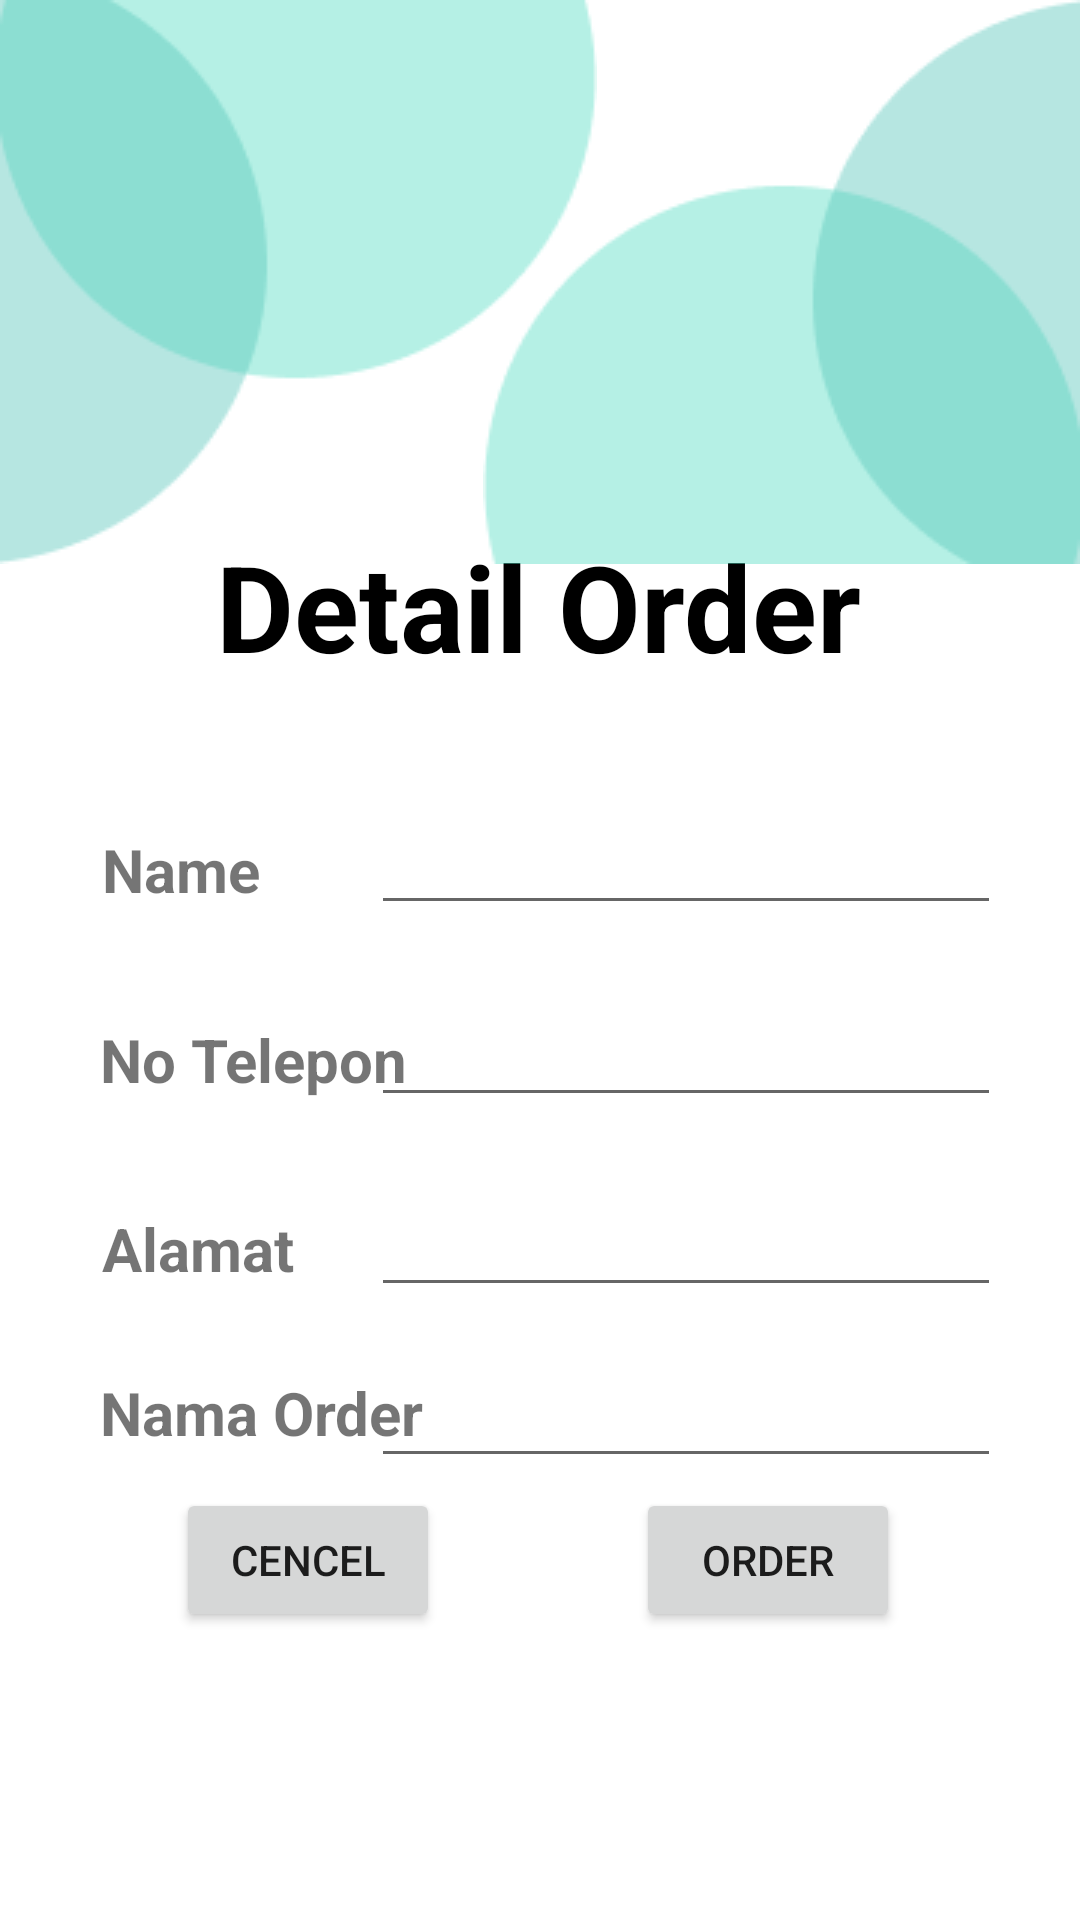

Reconstruct the res/layout file that produces this screen, plus the resources it refers to.
<!-- AndroidManifest.xml: application theme Theme.Nalika -->
<!-- res/layout/activity_detail_order.xml -->
<?xml version="1.0" encoding="utf-8"?>
<androidx.constraintlayout.widget.ConstraintLayout xmlns:android="http://schemas.android.com/apk/res/android"
    xmlns:app="http://schemas.android.com/apk/res-auto"
    xmlns:tools="http://schemas.android.com/tools"
    android:layout_width="match_parent"
    android:layout_height="match_parent"
    tools:context=".DetailOrder">

    <ImageView
        android:id="@+id/R_detail"
        android:layout_width="wrap_content"
        android:layout_height="wrap_content"
        android:layout_alignParentLeft="true"
        android:layout_alignParentTop="true"
        android:layout_marginBottom="2dp"
        android:src="@drawable/imgpojok"
        app:layout_constraintBottom_toTopOf="@+id/ed_nama"
        app:layout_constraintEnd_toStartOf="@+id/dtl_order"
        app:layout_constraintHorizontal_bias="0.0"
        app:layout_constraintStart_toStartOf="parent"
        app:layout_constraintTop_toTopOf="parent"
        app:layout_constraintVertical_bias="0.0" />

    <EditText
        android:id="@+id/ed_tlpn"
        android:layout_width="wrap_content"
        android:layout_height="wrap_content"
        android:layout_marginTop="2dp"
        android:ems="10"
        android:inputType="textPostalAddress"
        android:minHeight="48dp"
        app:layout_constraintBottom_toBottomOf="parent"
        app:layout_constraintEnd_toEndOf="parent"
        app:layout_constraintHorizontal_bias="0.825"
        app:layout_constraintStart_toStartOf="parent"
        app:layout_constraintTop_toBottomOf="@+id/ed_nama"
        app:layout_constraintVertical_bias="0.05" />

    <TextView
        android:id="@+id/textView3"
        android:layout_width="wrap_content"
        android:layout_height="wrap_content"
        android:text="Name"
        android:textSize="20sp"
        android:textStyle="bold"
        app:layout_constraintBottom_toBottomOf="parent"
        app:layout_constraintEnd_toEndOf="parent"
        app:layout_constraintHorizontal_bias="0.111"
        app:layout_constraintStart_toStartOf="parent"
        app:layout_constraintTop_toTopOf="parent"
        app:layout_constraintVertical_bias="0.451" />

    <EditText
        android:id="@+id/ed_nama"
        android:layout_width="wrap_content"
        android:layout_height="wrap_content"
        android:layout_marginTop="20dp"
        android:ems="10"
        android:inputType="textPersonName"
        android:minHeight="48dp"
        app:layout_constraintBottom_toBottomOf="parent"
        app:layout_constraintEnd_toEndOf="parent"
        app:layout_constraintHorizontal_bias="0.825"
        app:layout_constraintStart_toStartOf="parent"
        app:layout_constraintTop_toTopOf="parent"
        app:layout_constraintVertical_bias="0.42"
        tools:ignore="MissingConstraints" />

    <TextView
        android:id="@+id/textView4"
        android:layout_width="wrap_content"
        android:layout_height="wrap_content"
        android:layout_marginTop="2dp"
        android:text="No Telepon"
        android:textSize="20sp"
        android:textStyle="bold"
        app:layout_constraintBottom_toBottomOf="parent"
        app:layout_constraintEnd_toEndOf="parent"
        app:layout_constraintHorizontal_bias="0.13"
        app:layout_constraintStart_toStartOf="parent"
        app:layout_constraintTop_toBottomOf="@+id/textView3"
        app:layout_constraintVertical_bias="0.112" />

    <EditText
        android:id="@+id/ed_alm"
        android:layout_width="wrap_content"
        android:layout_height="wrap_content"
        android:layout_marginTop="2dp"
        android:ems="10"
        android:inputType="textPersonName"
        android:minHeight="48dp"
        app:layout_constraintBottom_toBottomOf="parent"
        app:layout_constraintEnd_toEndOf="parent"
        app:layout_constraintHorizontal_bias="0.825"
        app:layout_constraintStart_toStartOf="parent"
        app:layout_constraintTop_toBottomOf="@+id/ed_tlpn"
        app:layout_constraintVertical_bias="0.061" />

    <EditText
        android:id="@+id/ed_oder"
        android:layout_width="wrap_content"
        android:layout_height="wrap_content"
        android:ems="10"
        android:inputType="textPersonName"
        app:layout_constraintBottom_toBottomOf="parent"
        app:layout_constraintEnd_toEndOf="parent"
        app:layout_constraintHorizontal_bias="0.825"
        app:layout_constraintStart_toStartOf="parent"
        app:layout_constraintTop_toBottomOf="@+id/ed_alm"
        app:layout_constraintVertical_bias="0.097" />

    <TextView
        android:id="@+id/textView5"
        android:layout_width="wrap_content"
        android:layout_height="wrap_content"
        android:layout_marginTop="20dp"
        android:text="Alamat"
        android:textSize="20sp"
        android:textStyle="bold"
        app:layout_constraintBottom_toBottomOf="parent"
        app:layout_constraintEnd_toEndOf="parent"
        app:layout_constraintHorizontal_bias="0.115"
        app:layout_constraintStart_toStartOf="parent"
        app:layout_constraintTop_toBottomOf="@+id/textView4"
        app:layout_constraintVertical_bias="0.071" />

    <TextView
        android:id="@+id/textView9"
        android:layout_width="wrap_content"
        android:layout_height="wrap_content"
        android:layout_marginTop="20dp"
        android:text="Nama Order"
        android:textSize="20sp"
        android:textStyle="bold"
        app:layout_constraintBottom_toBottomOf="parent"
        app:layout_constraintEnd_toEndOf="parent"
        app:layout_constraintHorizontal_bias="0.132"
        app:layout_constraintStart_toStartOf="parent"
        app:layout_constraintTop_toBottomOf="@+id/textView4"
        app:layout_constraintVertical_bias="0.312" />

    <TextView
        android:id="@+id/dtl_order"
        android:layout_width="wrap_content"
        android:layout_height="wrap_content"
        android:text="Detail Order"
        android:textColor="@color/black"
        android:textSize="40sp"
        android:textStyle="bold"
        app:layout_constraintBottom_toBottomOf="parent"
        app:layout_constraintEnd_toEndOf="parent"
        app:layout_constraintHorizontal_bias="0.496"
        app:layout_constraintStart_toStartOf="parent"
        app:layout_constraintTop_toTopOf="parent"
        app:layout_constraintVertical_bias="0.299" />

    <Button
        android:id="@+id/order"
        android:layout_width="wrap_content"
        android:layout_height="wrap_content"
        android:text="Order"
        app:layout_constraintBottom_toBottomOf="parent"
        app:layout_constraintEnd_toEndOf="parent"
        app:layout_constraintHorizontal_bias="0.78"
        app:layout_constraintStart_toStartOf="parent"
        app:layout_constraintTop_toTopOf="parent"
        app:layout_constraintVertical_bias="0.838" />

    <Button
        android:id="@+id/cencel"
        android:layout_width="wrap_content"
        android:layout_height="wrap_content"
        android:text="Cencel"
        app:layout_constraintBottom_toBottomOf="parent"
        app:layout_constraintEnd_toEndOf="parent"
        app:layout_constraintHorizontal_bias="0.216"
        app:layout_constraintStart_toStartOf="parent"
        app:layout_constraintTop_toTopOf="parent"
        app:layout_constraintVertical_bias="0.838" />

    <ImageView
        android:id="@+id/imgdetail"
        android:layout_width="wrap_content"
        android:layout_height="wrap_content"
        android:layout_alignParentLeft="true"
        android:layout_alignParentTop="true"
        android:rotation="180"
        android:src="@drawable/imgpojok"
        app:layout_constraintBottom_toBottomOf="parent"
        app:layout_constraintEnd_toEndOf="parent"
        app:layout_constraintHorizontal_bias="1.0"
        app:layout_constraintStart_toStartOf="parent"
        app:layout_constraintTop_toTopOf="parent"
        app:layout_constraintVertical_bias="0.0" />


</androidx.constraintlayout.widget.ConstraintLayout>
<!-- resources referenced by this layout -->
<resources>
  <!-- drawable imgpojok: png bitmap (drawable, 3545 bytes) -->
  <style name="Theme.Nalika" parent="Theme.MaterialComponents.DayNight.DarkActionBar">
          
          <item name="colorPrimary">@color/purple_500</item>
          <item name="colorPrimaryVariant">@color/purple_700</item>
          <item name="colorOnPrimary">@color/white</item>
          
          <item name="colorSecondary">@color/teal_200</item>
          <item name="colorSecondaryVariant">@color/teal_700</item>
          <item name="colorOnSecondary">@color/black</item>
          
          <item name="android:statusBarColor" tools:targetApi="l">?attr/colorPrimaryVariant</item>
          
      </style>
  <!-- not gathered from this repository: default colours our renderer supplied (Android Studio template values) -->
  <color name="purple_500">#FF6200EE</color>
  <color name="purple_700">#FF3700B3</color>
  <color name="teal_200">#FF03DAC5</color>
  <color name="teal_700">#FF018786</color>
  <color name="black">#FF000000</color>
  <color name="white">#FFFFFFFF</color>
</resources>
